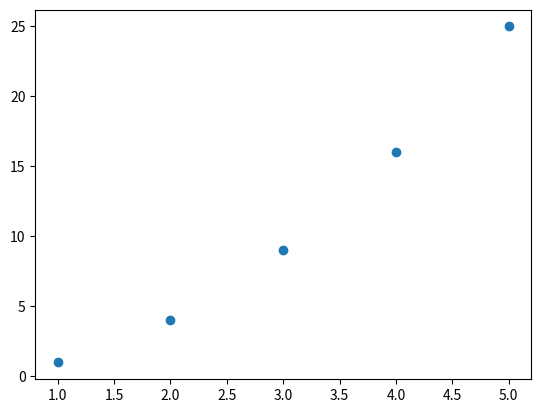

Python code for this plot:
import matplotlib.pyplot as plt

x = [1, 2, 3, 4, 5]
y = [1, 4, 9, 16, 25]

plt.scatter(x, y)